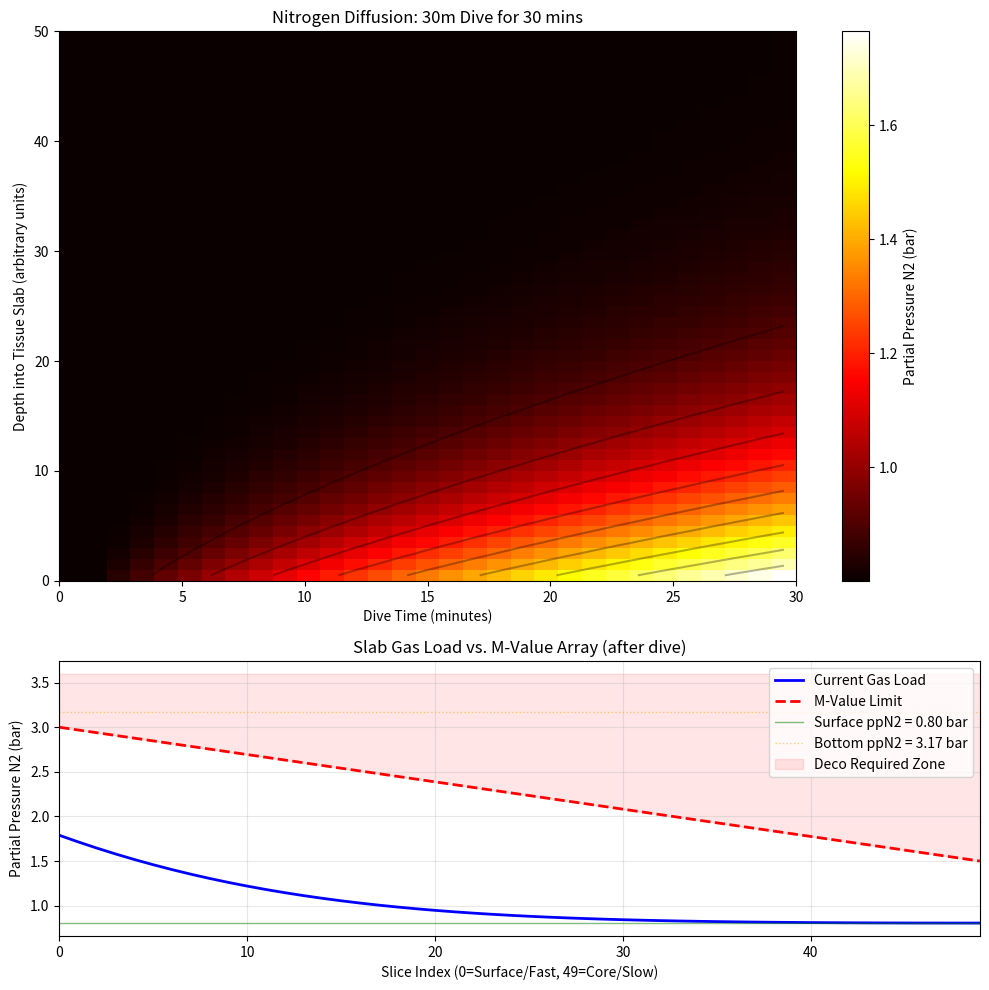

Source code (Python):
import numpy as np
import matplotlib.pyplot as plt

# --- USER CONFIGURATION ---
surface_altitude_m = 0  # Altitude of the water surface (0m = Sea Level)
bottom_depth_m = 30  # Depth of the dive in meters
dive_time_min = 30  # Bottom time in minutes
fO2 = 0.21  # Breathing gas O2 fraction (Air = 0.21)

# --- M-VALUE PARAMETERS (Slab-based) ---
# For a slab model, we create an array of M-values for each slice.
# Surface/Fast slices (0) have HIGH tolerance (gas leaves quickly)
# Core/Slow slices (49) have LOW tolerance (gas trapped longer)
M_SURFACE_SLICE = 3.0  # Max tolerable ppN2 at slice 0 (fast tissue)
M_CORE_SLICE = 1.5  # Max tolerable ppN2 at slice 49 (slow tissue)

# --- PHYSICS CONSTANTS ---
slices = 50  # Resolution (layers in the slab)
D = 0.1  # Diffusion coefficient (Speed of gas moving)
dt = 0.5  # Time step in seconds (smaller = more precise)
dx = 1.0  # Distance between slices (arbitrary units)

# --- PERMEABILITY BARRIER (The "Hidden" Knob) ---
# Controls delay at blood-tissue interface. Higher = faster equilibration.
# Set to None for perfect perfusion (instant, original behavior)
# Typical range: 0.001 (slow barrier) to 0.1 (fast barrier)
permeability = 0.0003  # Flux = Permeability * (Blood_Pressure - Surface_Pressure)

# Stability Check: The finite difference method explodes if k > 0.5
k = (D * dt) / (dx**2)
if k > 0.5:
    raise ValueError(
        f"Stability warning! k={k:.4f} is > 0.5. Reduce dt or increase dx."
    )

# Create M-Value Array (the "Death Line")
# Smooth curve from high tolerance (surface) to low tolerance (core)
m_values = np.linspace(M_SURFACE_SLICE, M_CORE_SLICE, slices)


# --- PRESSURE CALCULATIONS ---
def get_atmospheric_pressure(altitude_m):
    # Standard Barometric Formula to estimate pressure at altitude
    # P = P0 * (1 - L*h/T0)^(gM/RL)
    if altitude_m < 0:
        return 1.01325  # Clamp to sea level if negative
    return 1.01325 * (1 - 2.25577e-5 * altitude_m) ** 5.25588


def get_hydrostatic_pressure(depth_m):
    # Standard rule: 1 bar per 10m of depth
    return depth_m / 10.0


def get_ndl(current_slab, current_depth, dt, D, m_values, permeability=None):
    """
    Simulates the future to find how many minutes until we hit the limit.
    Uses a "shadow simulation" - clones state and runs forward in time.
    """
    # 1. Create a "Shadow Slab" so we don't mess up the real dive
    shadow_slab = current_slab.copy()

    # Calculate pressure at current depth (we are staying here)
    p_bottom = get_atmospheric_pressure(0) + (current_depth / 10.0)
    ppN2_bottom = p_bottom * (1 - fO2)

    # Stability constant
    k_shadow = (D * dt) / (dx**2)

    # 2. Look ahead up to 99 minutes
    for minute in range(100):
        # Run simulation for 60 seconds (one minute block)
        steps_per_min = int(60 / dt)

        for _ in range(steps_per_min):
            # Update Boundary
            if permeability is None:
                shadow_slab[0] = ppN2_bottom
            else:
                flux = permeability * (ppN2_bottom - shadow_slab[0])
                shadow_slab[0] += flux * dt
            # Diffuse
            shadow_slab[1:-1] += k_shadow * (
                shadow_slab[:-2] - 2 * shadow_slab[1:-1] + shadow_slab[2:]
            )
            # No-flux deep end
            shadow_slab[-1] = shadow_slab[-2]

        # 3. The NDL Check:
        # If ANY slice in the shadow slab is higher than its matching M-Value
        if np.any(shadow_slab > m_values):
            return minute  # We found the limit!

    return 99  # More than 99 mins (essentially unlimited)


# 1. Calculate Surface Pressure (Start)
p_surface_bar = get_atmospheric_pressure(surface_altitude_m)
ppN2_surface = p_surface_bar * (1 - fO2)

# 2. Calculate Bottom Pressure (Dive)
p_total_bottom = p_surface_bar + get_hydrostatic_pressure(bottom_depth_m)
ppN2_bottom = p_total_bottom * (1 - fO2)

print("--- DIVE PLAN ---")
print(f"Altitude: {surface_altitude_m}m (Atm Pressure: {p_surface_bar:.2f} bar)")
print(f"Depth: {bottom_depth_m}m (Total Pressure: {p_total_bottom:.2f} bar)")
print(f"Breathing ppN2: Surface={ppN2_surface:.2f}, Bottom={ppN2_bottom:.2f}")

# --- INITIALIZATION ---
# The tissue starts fully saturated at surface pressure
slab = np.full(slices, ppN2_surface)
history = [slab.copy()]  # Save T=0 state
max_tissue_load = []  # Track max pressure across all slices
time_points_min = []  # Time in minutes for plotting

# --- SIMULATION LOOP ---
# Convert minutes to seconds
dive_steps = int((dive_time_min * 60) / dt)

for t in range(dive_steps):
    # 1. Update Boundary Condition (Blood-Tissue Interface)
    if permeability is None:
        # Perfect Perfusion: surface instantly matches blood
        slab[0] = ppN2_bottom
    else:
        # Permeability Barrier: adds delay at interface
        # Flux = Permeability * (Blood_Pressure - Surface_Pressure)
        flux = permeability * (ppN2_bottom - slab[0])
        slab[0] += flux * dt

    # 2. Diffusion (Finite Difference Method)
    # The math: New = Old + k * (Left_Neighbor - 2*Me + Right_Neighbor)
    # We use vectorization (slab[1:-1]) to do all slices at once for speed
    slab[1:-1] += k * (slab[:-2] - 2 * slab[1:-1] + slab[2:])

    # 3. No-Flux Boundary at the deep end
    # (Gas hits the back of the cartilage and stops, or bounces back)
    slab[-1] = slab[-2]

    # Save state every 60 seconds (simulated time)
    if (t * dt) % 60 < dt:
        history.append(slab.copy())
        max_tissue_load.append(np.max(slab))
        time_points_min.append((t * dt) / 60)

# --- M-VALUE CHECK (Slab-based) ---
# In the slab model, each slice has its own M-value limit.
# NDL is exceeded when ANY slice exceeds its corresponding M-value.

print("\n--- M-VALUE LIMITS (Slab Array) ---")
print(f"M-value at Slice 0 (fast/surface): {m_values[0]:.2f} bar")
print(f"M-value at Slice {slices - 1} (slow/core): {m_values[-1]:.2f} bar")

# Check which slice is closest to its limit
margin = m_values - slab  # How much headroom each slice has
min_margin_idx = np.argmin(margin)
min_margin = margin[min_margin_idx]

print(f"\nCritical slice: {min_margin_idx} (margin: {min_margin:.3f} bar)")

# Check if any slice exceeded its M-value
exceeded = np.any(slab > m_values)
if exceeded:
    exceeded_slices = np.where(slab > m_values)[0]
    print(f"\n⚠️  WARNING: Slices {exceeded_slices} EXCEED their M-values!")
    print("   Mandatory decompression stops required before surfacing.")
else:
    # Calculate NDL from current state
    current_ndl = get_ndl(slab, bottom_depth_m, dt, D, m_values, permeability)
    print(f"\n✓ All slices within limits. NDL remaining: {current_ndl} min")

# --- VISUALIZATION ---
history_array = np.array(history)
max_tissue_load = np.array(max_tissue_load)
time_points_min = np.array(time_points_min)

fig, (ax1, ax2) = plt.subplots(
    2, 1, figsize=(10, 10), gridspec_kw={"height_ratios": [2, 1]}
)

# --- TOP PLOT: Heatmap ---
im = ax1.imshow(
    history_array.T,
    aspect="auto",
    cmap="hot",
    origin="lower",
    extent=[0, dive_time_min, 0, slices],
)
plt.colorbar(im, ax=ax1, label="Partial Pressure N2 (bar)")
ax1.set_xlabel("Dive Time (minutes)")
ax1.set_ylabel("Depth into Tissue Slab (arbitrary units)")
ax1.set_title(f"Nitrogen Diffusion: {bottom_depth_m}m Dive for {dive_time_min} mins")

# Add contour lines for readability
ax1.contour(
    history_array.T,
    levels=10,
    colors="black",
    alpha=0.3,
    origin="lower",
    extent=[0, dive_time_min, 0, slices],
)
# --- BOTTOM PLOT: Slab Profile vs M-Value Array ---
# Plot the final slab state against the M-value limit curve
slice_indices = np.arange(slices)
ax2.plot(slice_indices, slab, "b-", linewidth=2, label="Current Gas Load")
ax2.plot(slice_indices, m_values, "r--", linewidth=2, label="M-Value Limit")
ax2.axhline(
    y=ppN2_surface,
    color="green",
    linestyle="-",
    linewidth=1,
    alpha=0.5,
    label=f"Surface ppN2 = {ppN2_surface:.2f} bar",
)
ax2.axhline(
    y=ppN2_bottom,
    color="orange",
    linestyle=":",
    linewidth=1,
    alpha=0.5,
    label=f"Bottom ppN2 = {ppN2_bottom:.2f} bar",
)

# Shade the danger zone (above M-value curve)
ax2.fill_between(
    slice_indices,
    m_values,
    np.max(m_values) * 1.2,
    color="red",
    alpha=0.1,
    label="Deco Required Zone",
)

# Mark any slices that exceeded their M-value
exceeded_slices = np.where(slab > m_values)[0]
if len(exceeded_slices) > 0:
    ax2.scatter(
        exceeded_slices,
        slab[exceeded_slices],
        color="red",
        s=50,
        zorder=5,
        label="Exceeded!",
    )
    ax2.annotate(
        f"Limit exceeded\nat slice {exceeded_slices[0]}",
        xy=(exceeded_slices[0], slab[exceeded_slices[0]]),
        xytext=(exceeded_slices[0] + 5, slab[exceeded_slices[0]] + 0.2),
        fontsize=9,
        color="red",
        arrowprops=dict(arrowstyle="->", color="red"),
    )

ax2.set_xlabel("Slice Index (0=Surface/Fast, 49=Core/Slow)")
ax2.set_ylabel("Partial Pressure N2 (bar)")
ax2.set_title("Slab Gas Load vs. M-Value Array (after dive)")
ax2.legend(loc="upper right")
ax2.set_xlim(0, slices - 1)
ax2.grid(True, alpha=0.3)

plt.tight_layout()
plt.show()
